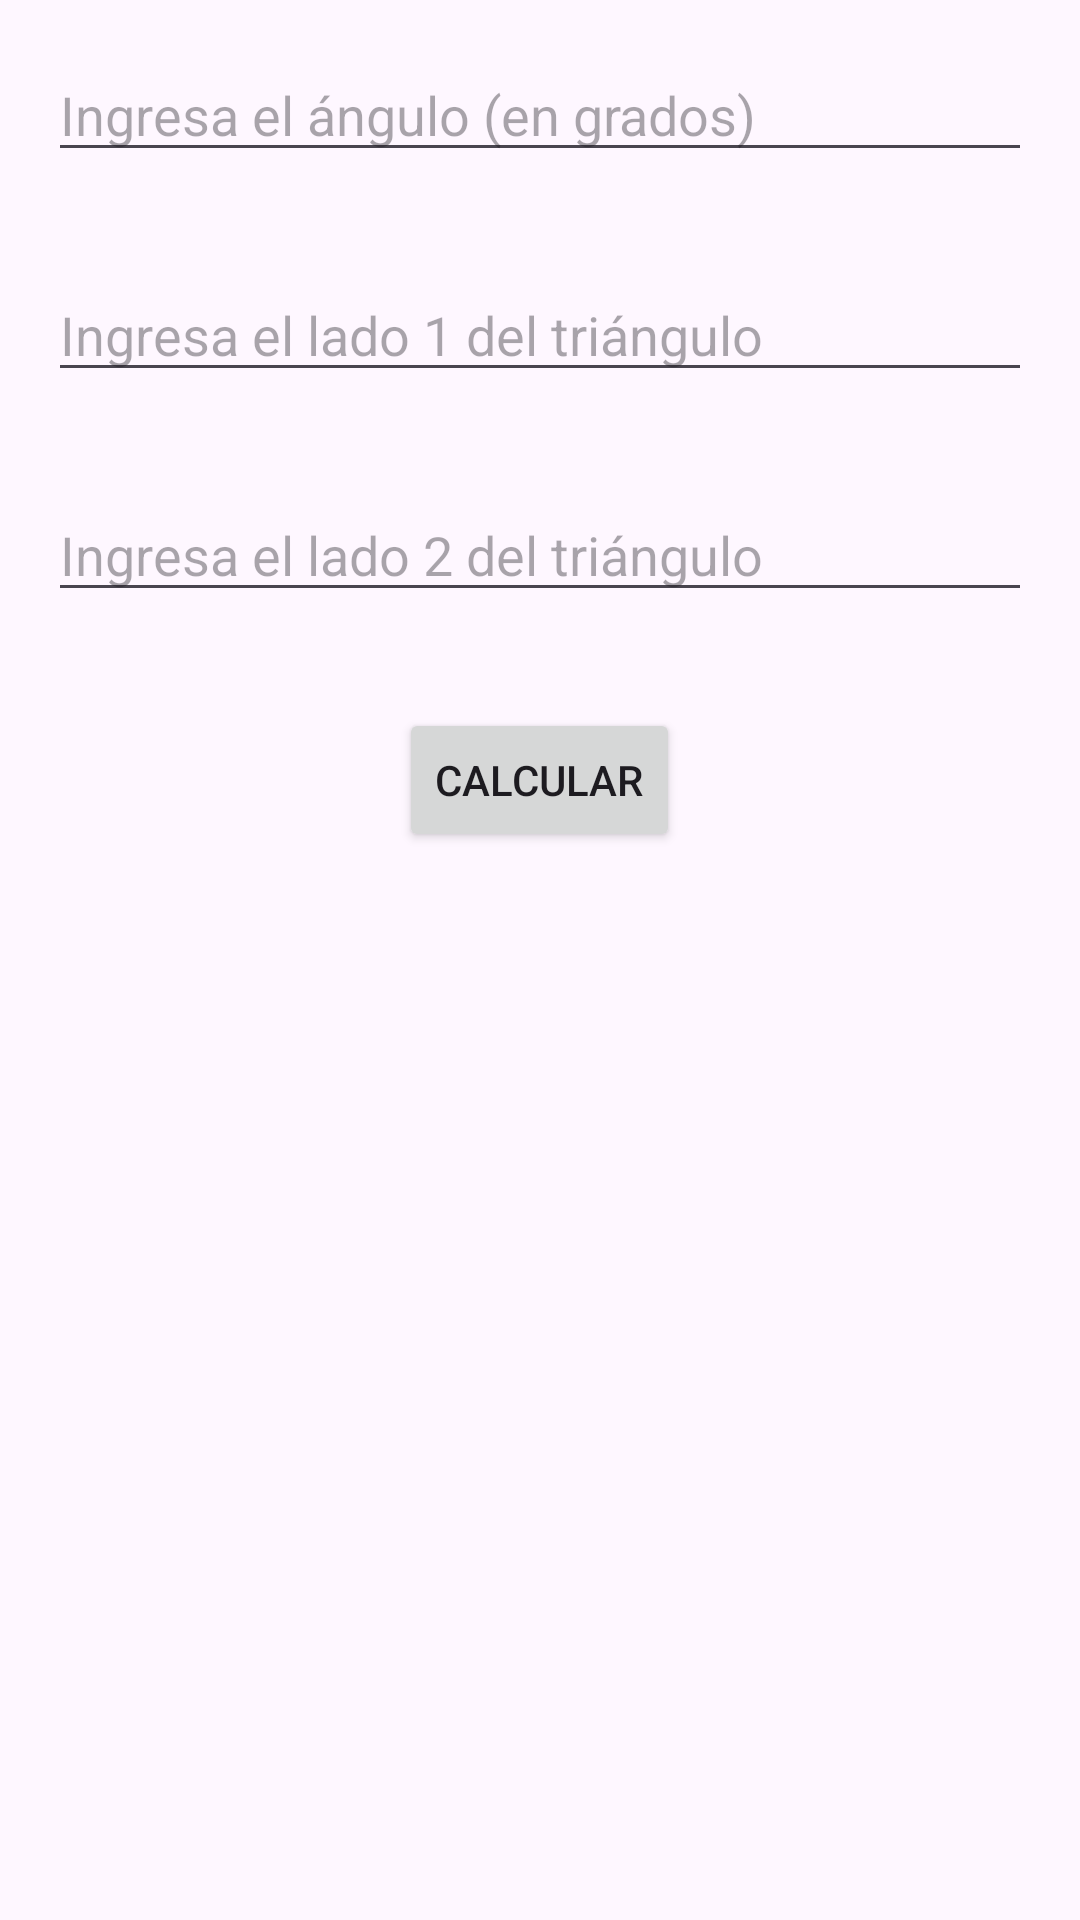

This screen was rendered from an Android layout file. Write that file and the resources it references.
<!-- AndroidManifest.xml: application theme Theme.Tarea2_Joan -->
<!-- res/layout/activity_main.xml -->
<RelativeLayout xmlns:android="http://schemas.android.com/apk/res/android"
    xmlns:tools="http://schemas.android.com/tools"
    android:layout_width="match_parent"
    android:layout_height="match_parent"
    tools:context=".MainActivity">

    <EditText
        android:id="@+id/entrada_angulo"
        android:layout_width="match_parent"
        android:layout_height="wrap_content"
        android:hint="Ingresa el ángulo (en grados)"
        android:inputType="numberDecimal"
        android:layout_margin="16dp"/>

    <EditText
        android:id="@+id/entrada_lado1"
        android:layout_width="match_parent"
        android:layout_height="wrap_content"
        android:hint="Ingresa el lado 1 del triángulo"
        android:inputType="numberDecimal"
        android:layout_below="@id/entrada_angulo"
        android:layout_margin="16dp"/>

    <EditText
        android:id="@+id/entrada_lado2"
        android:layout_width="match_parent"
        android:layout_height="wrap_content"
        android:hint="Ingresa el lado 2 del triángulo"
        android:inputType="numberDecimal"
        android:layout_below="@id/entrada_lado1"
        android:layout_margin="16dp"/>

    <Button
        android:id="@+id/boton_calcular"
        android:layout_width="wrap_content"
        android:layout_height="wrap_content"
        android:text="Calcular"
        android:layout_below="@id/entrada_lado2"
        android:layout_centerHorizontal="true"
        android:layout_margin="16dp"/>
</RelativeLayout>
<!-- resources referenced by this layout -->
<resources>
  <style name="Theme.Tarea2_Joan" parent="Base.Theme.Tarea2_Joan" />
  <style name="Base.Theme.Tarea2_Joan" parent="Theme.Material3.DayNight.NoActionBar">
          
          
      </style>
</resources>
